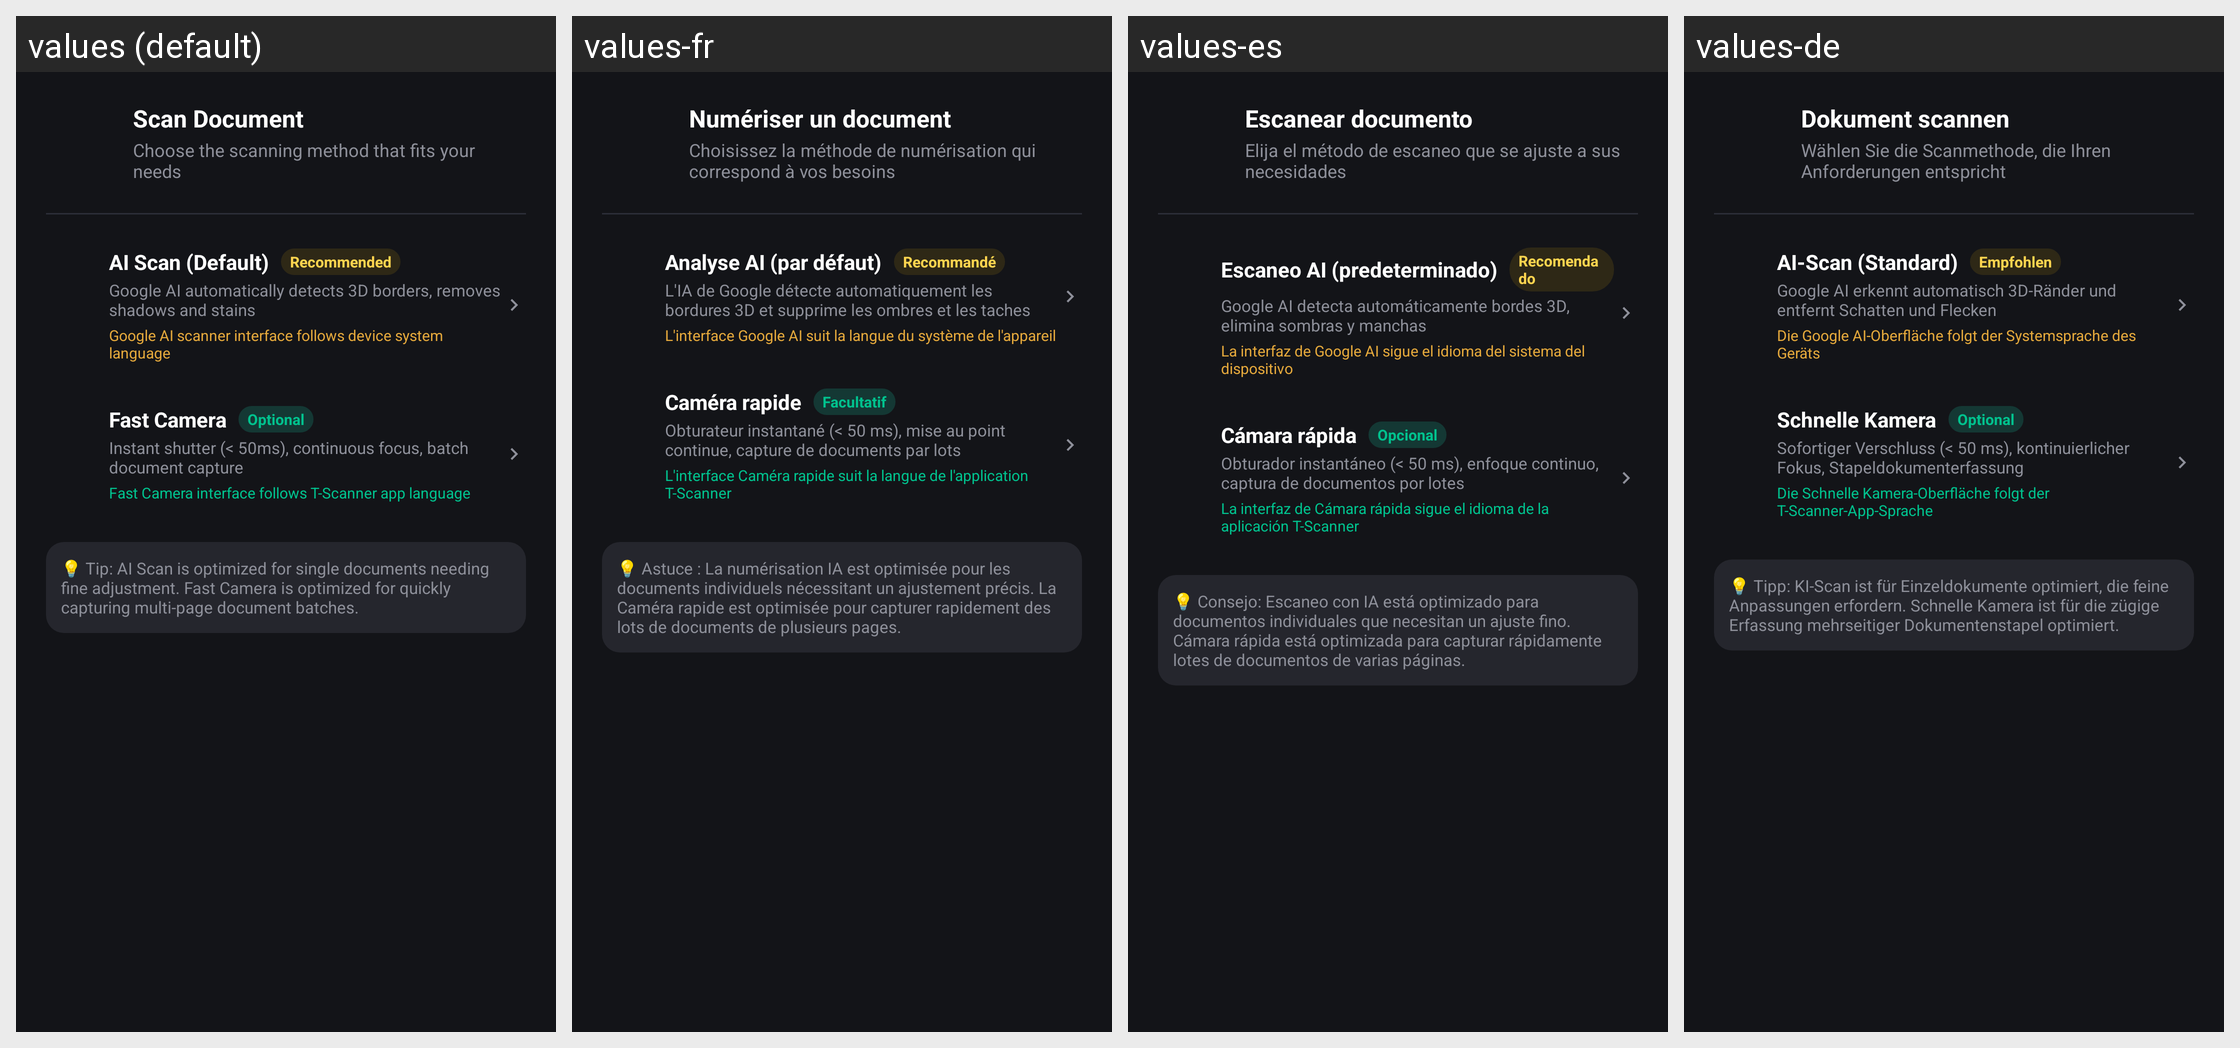

Strings drawn on this Android screen and how each of the app's shown locales translates them:
Android screen res/layout/dialog_scan_options.xml rendered under 4 locales, left to right: values (default), values-fr, values-es, values-de. Device: Nexus 5 (rendered at 1080×1920; each locale shown at half size, 540×960, under a caption strip naming it); theme Theme.TScanner.
Other locales in the repository, not shown: values-af, values-ar, values-ca, values-cs, values-da, values-en, values-et, values-fi, values-fil, values-hi, values-hr, values-hu, values-id, values-in, values-is, values-it, values-ja, values-ko, values-lt, values-lv, values-ms, values-nb, values-nl, values-no, values-pl, values-pt, values-ro, values-sk, values-sl, values-sq, values-sr, values-sv, values-th, values-tr, values-vi, values-zh.
Strings drawn on this screen, with the default value and each locale's value (text and hints the layout hard-codes, and strings that could not be matched under every locale, appear in the picture but are not listed):

scan_options_title
  values: Scan Document
  values-fr: Numériser un document
  values-es: Escanear documento
  values-de: Dokument scannen

scan_options_subtitle
  values: Choose the scanning method that fits your needs
  values-fr: Choisissez la méthode de numérisation qui correspond à vos besoins
  values-es: Elija el método de escaneo que se ajuste a sus necesidades
  values-de: Wählen Sie die Scanmethode, die Ihren Anforderungen entspricht

scan_option_ai
  values: AI Scan (Default)
  values-fr: Analyse AI (par défaut)
  values-es: Escaneo AI (predeterminado)
  values-de: AI-Scan (Standard)

scan_badge_recommended
  values: Recommended
  values-fr: Recommandé
  values-es: Recomendado
  values-de: Empfohlen

scan_option_ai_desc
  values: Google AI automatically detects 3D borders, removes shadows and stains
  values-fr: L'IA de Google détecte automatiquement les bordures 3D et supprime les ombres et les taches
  values-es: Google AI detecta automáticamente bordes 3D, elimina sombras y manchas
  values-de: Google AI erkennt automatisch 3D-Ränder und entfernt Schatten und Flecken

scan_google_ai_language_note
  values: Google AI scanner interface follows device system language
  values-fr: L'interface Google AI suit la langue du système de l'appareil
  values-es: La interfaz de Google AI sigue el idioma del sistema del dispositivo
  values-de: Die Google AI-Oberfläche folgt der Systemsprache des Geräts

scan_option_fast
  values: Fast Camera
  values-fr: Caméra rapide
  values-es: Cámara rápida
  values-de: Schnelle Kamera

scan_badge_optional
  values: Optional
  values-fr: Facultatif
  values-es: Opcional
  values-de: Optional

scan_option_fast_desc
  values: Instant shutter (< 50ms), continuous focus, batch document capture
  values-fr: Obturateur instantané (< 50 ms), mise au point continue, capture de documents par lots
  values-es: Obturador instantáneo (< 50 ms), enfoque continuo, captura de documentos por lotes
  values-de: Sofortiger Verschluss (< 50 ms), kontinuierlicher Fokus, Stapeldokumenterfassung

scan_fast_camera_language_note
  values: Fast Camera interface follows T-Scanner app language
  values-fr: L'interface Caméra rapide suit la langue de l'application T-Scanner
  values-es: La interfaz de Cámara rápida sigue el idioma de la aplicación T-Scanner
  values-de: Die Schnelle Kamera-Oberfläche folgt der T-Scanner-App-Sprache
